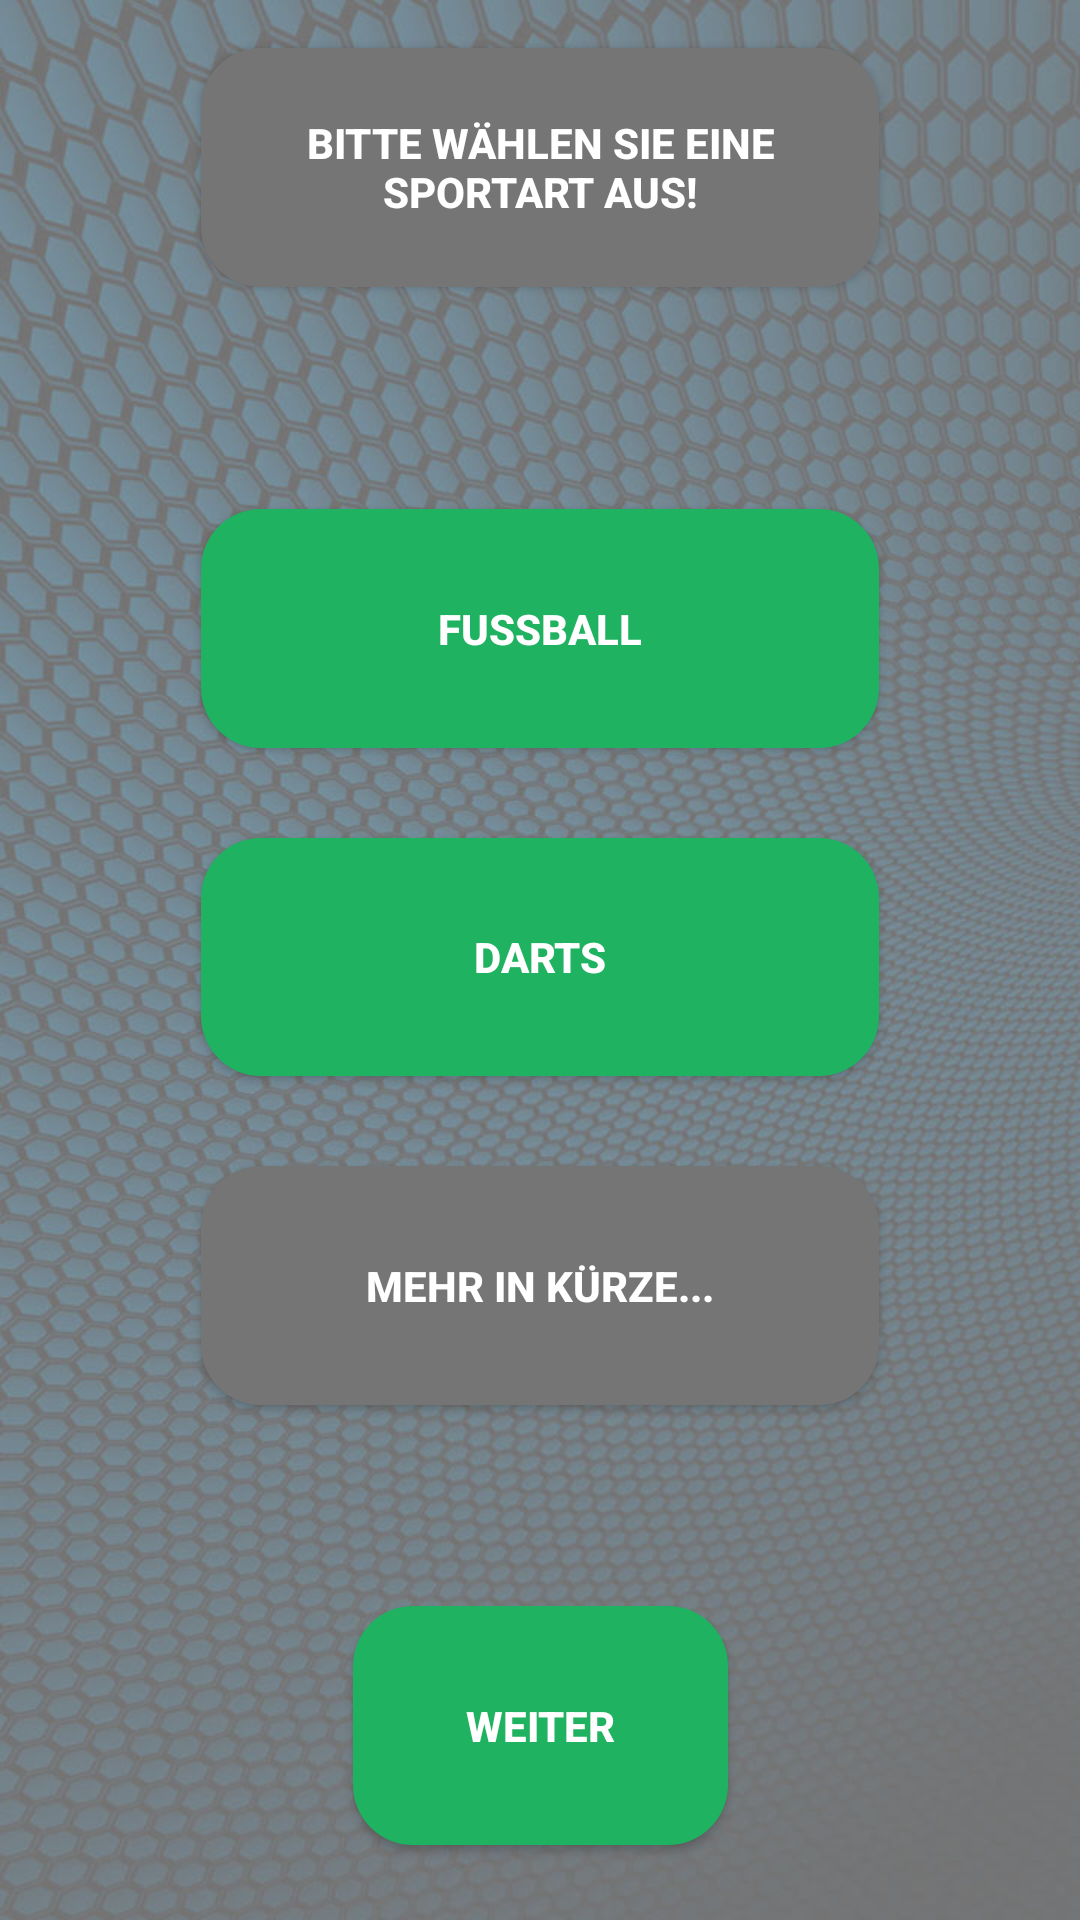

Layout XML and referenced resources for this Android screen:
<!-- AndroidManifest.xml: application theme Theme -->
<!-- res/layout/activity_choose_sport.xml -->
<?xml version="1.0" encoding="utf-8"?>
<android.support.constraint.ConstraintLayout xmlns:android="http://schemas.android.com/apk/res/android"
    xmlns:app="http://schemas.android.com/apk/res-auto"
    xmlns:tools="http://schemas.android.com/tools"
    android:layout_width="match_parent"
    android:layout_height="match_parent"
    android:background="@drawable/screen_background_03"
    tools:context=".ChooseSport"
    tools:layout_editor_absoluteY="50dp">


    <Button
        android:id="@+id/buttoninfo88"
        android:layout_width="0dp"
        android:layout_height="0dp"
        android:layout_marginBottom="74dp"
        android:layout_marginEnd="67dp"
        android:layout_marginLeft="67dp"
        android:layout_marginRight="67dp"
        android:layout_marginStart="67dp"
        android:layout_marginTop="16dp"
        android:background="@drawable/button_background_grey"
        android:text="Bitte wählen Sie eine Sportart aus!"
        android:textColor="@color/white"
        android:textStyle="bold"
        app:layout_constraintBottom_toTopOf="@+id/checkBox"
        app:layout_constraintEnd_toEndOf="parent"
        app:layout_constraintStart_toStartOf="parent"
        app:layout_constraintTop_toTopOf="parent" />

    <Button
        android:id="@+id/checkBox"
        android:layout_width="0dp"
        android:layout_height="0dp"
        android:layout_marginBottom="30dp"
        android:layout_marginEnd="67dp"
        android:layout_marginLeft="67dp"
        android:layout_marginRight="67dp"
        android:layout_marginStart="67dp"
        android:background="@drawable/button_background"
        android:checked="true"
        android:duplicateParentState="false"
        android:text="Fussball"
        android:textAlignment="center"
        android:textColor="@color/white"
        android:textStyle="bold"
        android:visibility="visible"
        app:layout_constraintBottom_toTopOf="@+id/checkBox2"
        app:layout_constraintEnd_toEndOf="parent"
        app:layout_constraintStart_toStartOf="parent"
        app:layout_constraintTop_toBottomOf="@+id/buttoninfo88" />

    <Button
        android:id="@+id/checkBox2"
        android:layout_width="0dp"
        android:layout_height="0dp"
        android:layout_marginBottom="30dp"
        android:layout_marginEnd="67dp"
        android:layout_marginLeft="67dp"
        android:layout_marginRight="67dp"
        android:layout_marginStart="67dp"
        android:background="@drawable/button_background"
        android:text="Darts"
        android:textAlignment="center"
        android:textColor="@color/white"
        android:textStyle="bold"
        app:layout_constraintBottom_toTopOf="@+id/button5"
        app:layout_constraintEnd_toEndOf="parent"
        app:layout_constraintStart_toStartOf="parent"
        app:layout_constraintTop_toBottomOf="@+id/checkBox" />

    <Button
        android:id="@+id/button5"
        android:layout_width="0dp"
        android:layout_height="0dp"
        android:layout_marginBottom="67dp"
        android:layout_marginEnd="67dp"
        android:layout_marginLeft="67dp"
        android:layout_marginRight="67dp"
        android:layout_marginStart="67dp"
        android:background="@drawable/button_background_grey"
        android:text="Mehr in Kürze..."
        android:textColor="@color/white"
        android:textStyle="bold"
        app:layout_constraintBottom_toTopOf="@+id/button6"
        app:layout_constraintEnd_toEndOf="parent"
        app:layout_constraintStart_toStartOf="parent"
        app:layout_constraintTop_toBottomOf="@+id/checkBox2" />

    <Button
        android:id="@+id/button6"
        android:layout_width="125dp"
        android:layout_height="0dp"
        android:layout_marginBottom="25dp"
        android:background="@drawable/button_background"
        android:text="Weiter"
        android:textColor="@color/white"
        android:textStyle="bold"
        app:layout_constraintBottom_toBottomOf="parent"
        app:layout_constraintEnd_toEndOf="parent"
        app:layout_constraintStart_toStartOf="parent"
        app:layout_constraintTop_toBottomOf="@+id/button5" />


</android.support.constraint.ConstraintLayout>
<!-- resources referenced by this layout -->
<resources>
  <color name="white">#ffffff</color>
  <!-- drawable button_background (drawable) -->
  <shape xmlns:android="http://schemas.android.com/apk/res/android"
      android:shape="rectangle"
      >
  
      <solid android:color="@color/ileague_color" />
      <corners android:radius="20dp" />
  
  </shape>
  <!-- drawable button_background_grey (drawable) -->
  <shape xmlns:android="http://schemas.android.com/apk/res/android"
      android:shape="rectangle">
      <solid android:color="@color/ileague_grey" />
      <corners android:radius="20dp" />
  
  </shape>
  <!-- drawable screen_background_03: jpg bitmap (drawable-v24, 182841 bytes) -->
  <style name="Theme" parent="Theme.AppCompat.Light.DarkActionBar">
      
      <item name="colorPrimary">@color/colorPrimary</item>
      <item name="colorPrimaryDark">@color/colorPrimaryDark</item>
      <item name="colorAccent">@color/colorAccent</item>
      </style>
  <color name="ileague_color">#1fb260</color>
  <color name="ileague_grey">#757575</color>
  <color name="colorPrimary">#3F51B5</color>
  <color name="colorPrimaryDark">#303F9F</color>
  <color name="colorAccent">#FF4081</color>
</resources>
